Run: headless pygame with SDL's dummy video driver; simulated clock (each Clock.tick advances the game by its frame time, no real sleeping); random seed 0; keys injected as events and as key.get_pressed() state; no mouse input.
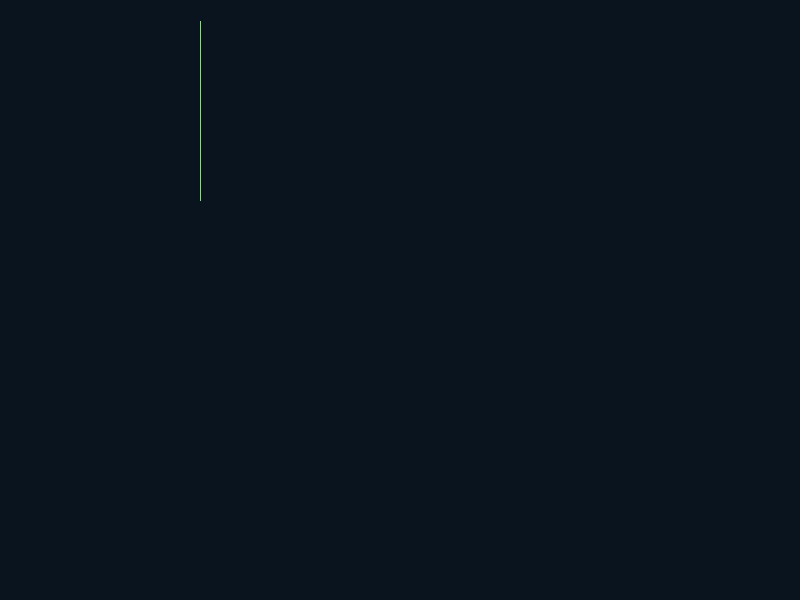
Frame 1 of 4 · flips 1–60 · no input
Frame 2 of 4 · flips 61–180 · tapped SPACE, RETURN · held RIGHT (→), D · screen unchanged from frame 1, image omitted
Frame 3 of 4 · flips 181–300 · held DOWN (↓), S · screen unchanged from frame 2, image omitted
Frame 4 of 4 · flips 301–420 · held LEFT (←), A, UP (↑), W · screen unchanged from frame 3, image omitted

The pygame program that drew these frames:

import pygame
import sys
#initialize pygame
pygame.init()
#setup the display
WIDTH, HEIGHT=800,600
screen=pygame.display.set_mode((WIDTH, HEIGHT))
pygame.display.set_caption("Bresenham Line Drawing Algorithm")
#colors
WHITE=(123, 231, 111)
BLACK=(10,20,30)
#Function to draw a line using DDA algorithm
def drawLineBresenham(x1,y1,x2,y2):
    dx=x2-x1
    dy=y2-y1
    # if x2>x1:
    #     lx=1
    # else:
    #     lx=-1
    # if y2>y1:
    #     ly=1
    # else:
    #     ly=-1
    lx=1
    ly=1
    x=x1
    y=y1
    if(dx>dy):
        p=2*dy-dx
        while x!=x2:
            if(p<0):
                x=x+lx
                y=y
                p=p+2*dy
            else:
                x=x+lx
                y=y+ly
                p=p+2*dy-2*dx
            screen.set_at((round(x),round(y)),WHITE)
    else:
        p=2*dx-dy
        while y!=y2:
            if(p<0):
                x=x
                y=y+ly
                p=p+2*dx
            else:
                x=x+lx
                y=y+ly
                p=p+2*dx-2*dy
            screen.set_at((round(x),round(y)),WHITE)




#main loop
def main():
    while True:
        for event in pygame.event.get():
            if event.type==pygame.QUIT:
                pygame.quit()
                sys.exit()
        #clear the screen
        screen.fill(BLACK)
        #draw aline using DDA algorithm
        drawLineBresenham(200,20,20,200)
        #update the diplay
        pygame.display.flip()

if __name__== "__main__":
    main()
